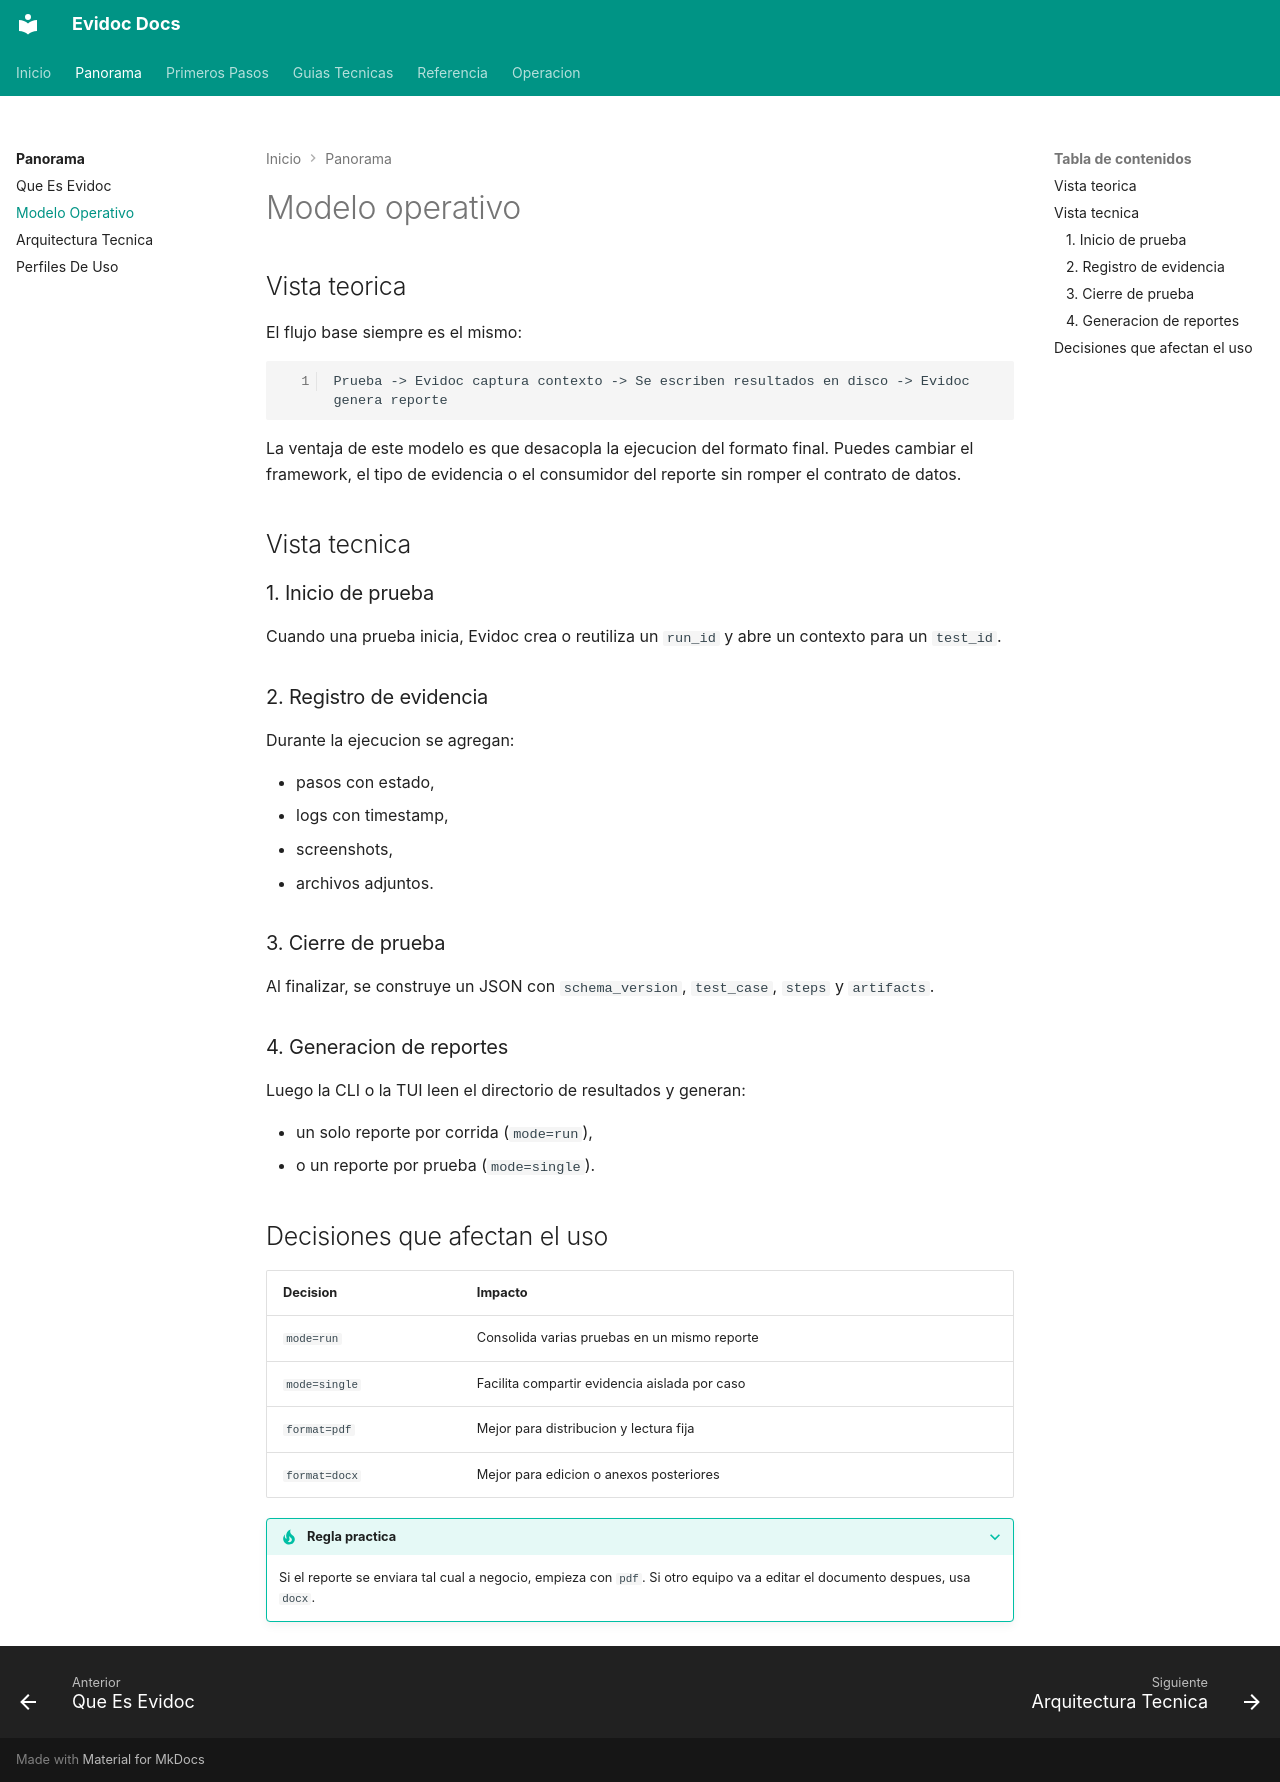

repository: angel-valdezzz/evidoc · page: panorama/modelo-operativo.html · generator: mkdocs

# Modelo operativo

## Vista teorica

El flujo base siempre es el mismo:

```text
Prueba -> Evidoc captura contexto -> Se escriben resultados en disco -> Evidoc genera reporte
```

La ventaja de este modelo es que desacopla la ejecucion del formato final. Puedes cambiar el framework, el tipo de evidencia o el consumidor del reporte sin romper el contrato de datos.

## Vista tecnica

### 1. Inicio de prueba

Cuando una prueba inicia, Evidoc crea o reutiliza un `run_id` y abre un contexto para un `test_id`.

### 2. Registro de evidencia

Durante la ejecucion se agregan:

- pasos con estado,
- logs con timestamp,
- screenshots,
- archivos adjuntos.

### 3. Cierre de prueba

Al finalizar, se construye un JSON con `schema_version`, `test_case`, `steps` y `artifacts`.

### 4. Generacion de reportes

Luego la CLI o la TUI leen el directorio de resultados y generan:

- un solo reporte por corrida (`mode=run`),
- o un reporte por prueba (`mode=single`).

## Decisiones que afectan el uso

| Decision | Impacto |
| --- | --- |
| `mode=run` | Consolida varias pruebas en un mismo reporte |
| `mode=single` | Facilita compartir evidencia aislada por caso |
| `format=pdf` | Mejor para distribucion y lectura fija |
| `format=docx` | Mejor para edicion o anexos posteriores |

??? tip "Regla practica"
    Si el reporte se enviara tal cual a negocio, empieza con `pdf`. Si otro equipo va a editar el documento despues, usa `docx`.
